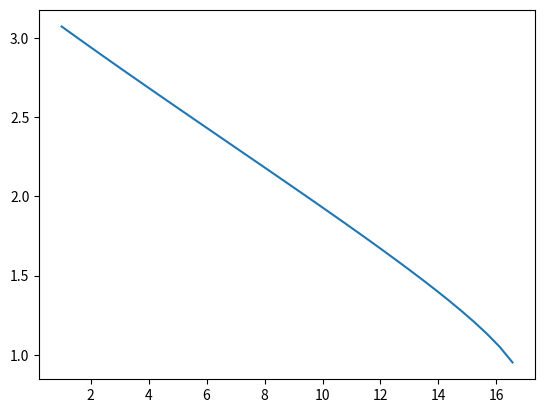

Reproduce this figure in Python.
import numpy as np
from matplotlib import pyplot as plt


def newton_solver(f,f_prime,guess,params,tol=1e-8,max_iteration=100,verbose=True,debug=False):
    # set initial guess
    x = guess

    # run newton solver loop
    for i in range(max_iteration):
        # update law
        delta_x = f(x,params) / f_prime(x,params)
        x -= delta_x
        if debug: print(x,delta_x)
        # end conditions
        if abs(delta_x) < tol:
            if verbose:
                print("Converged to {0} after {1} iterations".format(x,i+1))
            return x,True

    # if max iterations then print this and retrun x
    if verbose:
        print("Newton Solver did not converge after {0} iterations".format(max_iteration))
    return x,False


def f_pm(M,params):
    theta = params[1]
    M_1 = params[2]
    return -theta - prandtl_meyer(M_1,params) + prandtl_meyer(M,params)

def prandtl_meyer(M,params):
    gamma = params[0]
    return ((gamma+1)/(gamma-1))**0.5*np.arctan(((gamma-1)/(gamma+1)*(M**2-1))**0.5)-np.arctan((M**2-1)**0.5)

 # isentropic pitot derivative   
def f_prime_pm(M,params):
    gamma = params[0]
    return 1/ M * ((M**2-1)**0.5)/(1+(gamma-1)/2*M**2)

def get_mach_after_expansion(params):
    '''This function returns the mach number after a prandtl-meyer expansion fan when given the gamma, turning angle, and mach before the fan (params[1-3])'''
    M_1 = params[2]
    if M_1 > 1:
        guess = M_1
    else:
        print("There are no expansion fans for subsonic flows")
        return M_1
    M_2,converged = newton_solver(f_pm,f_prime_pm,guess,params,verbose=False)
    if not converged:
        print("get_mach_after_expansion did not converge")
    return M_2

def get_params_across_expansion(params):
    '''This function computes the mach, pressure, and temperature after an oblique shock given gamma, theta, mach before shock, pressure before shock and temperature before shock

        Input
        ---------
        params = [gamma,theta_1,M_inf,p_inf,T_inf]
        
        Output
        ---------
        M_2, p_2, T_2'''
    gamma = params[0]
    theta = params[1]
    M_1 = params[2]
    p_1 = params[3]
    T_1 = params[4]
    M_2 = get_mach_after_expansion(params)

    # find temperatures after the expansion
    T_0 = T_1 * (1+(gamma-1)/2 * M_1**2)
    T_2 = T_0 / (1+(gamma-1)/2 * M_2**2)
    # find pressure after expansion
    P_0 = p_1 * (1+(gamma-1)/2 * M_1**2)**(gamma/(gamma-1))
    p_2 = P_0 / (1+(gamma-1)/2 * M_2**2)**(gamma/(gamma-1))
    # find density after expansion
    

    return M_2, p_2, T_2


def f_pm_backwards(M,params):
    '''This equation is used for the top of the newton solver of get mach before expansion'''
    theta = params[1]
    M_2 = params[2]
    return theta + prandtl_meyer(M,params) - prandtl_meyer(M_2,params)


def get_mach_before_expansion(params):
    '''This function returns the mach number before a prandtl-meyer expansion fan when given the gamma, turning angle, and mach after the fan (params[1-3])'''
    M_2 = params[2]
    if M_2 > 1:
        guess = M_2
    else:
        print("There are no expansion fans for subsonic flows")
        exit(-1)
    M_1 = newton_solver(f_pm_backwards,f_prime_pm,guess,params)
    return M_1

def get_mach_after_oblique_shock(params,strong=False):
    '''Computes the mach number behind and oblique shock as well as the angle of the shock given gamma, theta, and M_1'''
    gamma = params[0]
    theta = params[1]
    M_1 = params[2]
    beta = get_oblique_shock_angle(params,strong)
    M_n2 = ((1+(gamma-1)/2*(M_1*np.sin(beta))**2)/(gamma*(M_1*np.sin(beta))**2-(gamma-1)/2))**0.5
    # M_2 = ((M_1*np.cos(beta))**2*T_1/T_2+(1+(gamma-1)/2*(M_1*np.sin(beta)))/(gamma*(M_1*np.sin(beta))**2-(gamma-1)/2))**0.5
    M_2 = M_n2/(np.sin(beta-theta))
    
    
    return M_2,beta


def get_oblique_shock_angle_newton(params):
    '''This function outputs the oblique shock angle given gamma, theta, and M_1 in the params input'''
    # extract inputs
    gamma = params[0]
    theta = params[1]
    M_1 = params[2]

    # calc constants
    a = (1+(gamma-1)/2*M_1**2)*np.tan(theta)
    b = (M_1**2-1)
    c = (1+(gamma+1)/2*M_1**2)*np.tan(theta)
    params.append(a)
    params.append(b)
    params.append(c)
    guess = 0.8
    t_b = newton_solver(f_oblique_wave_angle,f_prime_oblique_wave_angle,guess,params,verbose=False)
    beta = np.arctan(t_b)

    return beta


def f_oblique_wave_angle(x,params):
    '''Cost function for newton's method to find beta'''
    gamma = params[0]
    theta = params[1]
    M_1 = params[2]
    a = params[3]
    b = params[4]
    c = params[5]
    return a*x**3-b*x**2+c*x+1

def f_prime_oblique_wave_angle(x,params):
    '''derivative of cost function for newton's method to find beta'''
    gamma = params[0]
    theta = params[1]
    M_1 = params[2]
    a = params[3]
    b = params[4]
    c = params[5]
    return 3*a*x**2-2*b*x**2+c

def get_oblique_shock_angle(params,strong=False):
    '''Computes the oblique shock angle given gamma, theta (turning angle), and M_1.  The strong tag is used to specify if the output will be the strong shock angle or not.'''
    gamma = params[0]
    theta = params[1]
    M_1 = params[2]
    if theta == 0:
        beta = np.arcsin(1/M_1)
    else:
        a = (1+(gamma-1)/2*M_1**2)*np.tan(theta)
        b = (M_1**2-1)
        c = (1+(gamma+1)/2*M_1**2)*np.tan(theta)
        lam = (b**2 - 3*a*c)**0.5
        chi = (b**3-9*a*(a+(gamma+1)/4*M_1**4*np.tan(theta)))/lam**3
        if strong:
            delta = 0
        else:
            delta = 1
        t_b = (b + 2 * lam*np.cos((4*np.pi*delta + np.arccos(chi))/3))/(3*a)
        beta = np.arctan(t_b)
    return beta

    
def get_temperature_across_oblique_shock(gamma,beta,T_1,M_1):
    """This function finds """
    left = (1 + 2*gamma/(gamma+1)*((M_1*np.sin(beta))**2-1))
    right = ((2+(gamma-1)*(M_1*np.sin(beta))**2)/((gamma+1)*(M_1*np.sin(beta))**2))
    return T_1 * left * right

def get_params_across_oblique_shock(params):
    '''This function computes the mach, pressure, and temperature after an oblique shock given gamma, theta, mach before shock, pressure before shock and temperature before shock

        Input
        ---------
        params = [gamma,theta_1,M_inf,p_inf,T_inf]
        
        Output
        ---------
        M_2, p_2, T_2'''
    gamma = params[0]
    theta = params[1]
    M_1 = params[2]
    p_1 = params[3]
    T_1 = params[4]
    M_2, beta = get_mach_after_oblique_shock(params)

    # find normal mach before shock
    M_n1 = M_1 * np.sin(beta)

    # get pressure across shock
    p_2 = p_1 * (1+2*gamma/(gamma+1)*(M_n1**2-1))
    P_02 = p_2 * (1+(gamma-1)/2 * M_2**2)**(gamma/(gamma-1)) 

    #get temperature across shock
    T_2 = T_1 * (1+2*gamma/(gamma+1)*(M_n1**2-1))*(2+(gamma-1)*M_n1**2)/((gamma+1)*M_n1**2)
    T_02 = T_2 * (1+(gamma-1)/2 * M_2**2)
    
    return M_2, p_2, T_2


if __name__ == "__main__":
    M_1 = 4
    p_1 = 0.01 * 101325
    T_1 = 217

    gamma = 1.25
    theta_1 = np.deg2rad(15)
    theta_2 = np.deg2rad(15)
    
    params = [gamma,theta_1,M_1]

    # calculate entry mach angle
    mu_1 = np.arcsin(1/M_1)
    # get mach after expansion
    M_2 = get_mach_after_expansion(params)
    # calcualte exit mach angle
    mu_2 = np.arcsin(1/M_2) - theta_1


    # find temperatures after the expansion
    T_0 = T_1 * (1+(gamma-1)/2 * M_1**2)
    T_2 = T_0 / (1+(gamma-1)/2 * M_2**2)
    # find pressure after expansion
    P_0 = p_1 * (1+(gamma-1)/2 * M_1**2)**(gamma/(gamma-1))
    p_2 = P_0 / (1+(gamma-1)/2 * M_2**2)**(gamma/(gamma-1))

    # print out results
    print("Problem 1")
    print("Results\n1-2")
    print(f"Entry Mach Angle[deg]: {round(np.rad2deg(mu_1),4)}°")
    print(f"Exit Mach Angle[deg]: {round(np.rad2deg(mu_2),4)}°")
    print("Mach_2:",round(M_2,4))
    print(f"Stagnation Pressure: {round(P_0,4)}Pa")
    print(f"Static Pressure: {round(p_2,4)}Pa")
    print(f"Stagnation Temperature: {round(T_0,4)}K")
    print(f"Static Temperature: {round(T_2,4)}K")

    
    params = [gamma,theta_1+theta_2,M_2]
    # params = [1.4,np.deg2rad(20),3]
    # p_2 = 101325
    # T_2 = 288
    # M_2 = 3
    # gamma = 1.4
    M_3, beta = get_mach_after_oblique_shock(params)

    # find normal mach before shock
    M_n2 = M_2 * np.sin(beta)

    # get pressure across shock
    p_3 = p_2 * (1+2*gamma/(gamma+1)*(M_n2**2-1))
    P_03 = p_3 * (1+(gamma-1)/2 * M_3**2)**(gamma/(gamma-1)) 

    #get temperature across shock
    T_3 = T_2 * (1+2*gamma/(gamma+1)*(M_n2**2-1))*(2+(gamma-1)*M_n2**2)/((gamma+1)*M_n2**2)
    T_03 = T_3 * (1+(gamma-1)/2 * M_3**2)
    print("2-3")
    print(f"Beta {round(np.rad2deg(beta),4)}°")
    print("Mach_3:",round(M_3,5))
    print(f"Stagnation Pressure: {round(P_03,4)}Pa")
    print(f"Static Pressure: {round(p_3,4)}Pa")
    print(f"Stagnation Temperature: {round(T_03,4)}K")
    print(f"Static Temperature: {round(T_3,4)}K")


    print("\nProblem 2\n")
    M_1 = 1.7
    p_1 = 0.26 * 101325 # Pa
    T_1 = 223
    gamma = 1.4
    theta_1 = np.deg2rad(15)
    theta_2 = 0
    r = 0.4 # m

    # set params
    params = [gamma,theta_1,M_1]
    # get mach after first shock and beta of first shock
    M_2, beta_1 = get_mach_after_oblique_shock(params)

    # find normal mach before shock
    M_n1 = M_1 * np.sin(beta_1)

    # get pressure across shock
    P_01 = p_1 * (1+(gamma-1)/2 * M_1**2)**(gamma/(gamma-1))
    p_2 = p_1 * (1+2*gamma/(gamma+1)*(M_n1**2-1))
    P_02 = p_2 * (1+(gamma-1)/2 * M_2**2)**(gamma/(gamma-1)) 

    #get temperature across shock
    T_01 = T_1 * (1+(gamma-1)/2 * M_1**2)
    T_2 = T_1 * (1+2*gamma/(gamma+1)*(M_n1**2-1))*(2+(gamma-1)*M_n1**2)/((gamma+1)*M_n1**2)
    T_02 = T_2 * (1+(gamma-1)/2 * M_2**2)
    
    print("Results\n")
    print(f"Stagnation Pressure before shock: {round(P_01,4)}Pa")
    print(f"Static Pressure before shock: {round(p_1,4)}Pa")
    print(f"Stagnation Temperature before shock: {round(T_01,4)}K")
    print(f"Static Temperature before shock: {round(T_1,4)}K")
    
    
    print("First Shock")
    print("Mach after shock:",round(M_2,4))
    print(f"Angle of first shock: {round(np.rad2deg(beta_1),4)}°")
    print(f"Stagnation Pressure after shock: {round(P_02,4)}Pa")
    print(f"Static Pressure after shock: {round(p_2,4)}Pa")
    print(f"Stagnation Temperature after shock: {round(T_02,4)}K")
    print(f"Static Temperature after shock: {round(T_2,4)}K")

    # get parameters after normal shock
    params = [gamma,theta_2,M_2]

    M_3, beta_2 = get_mach_after_oblique_shock(params,True)
    
    # get pressure across shock
    p_3 = p_2 * (1+2*gamma/(gamma+1)*(M_2**2-1))
    P_03 = p_3 * (1+(gamma-1)/2 * M_3**2)**(gamma/(gamma-1)) 

    #get temperature across shock
    T_3 = T_2 * (1+2*gamma/(gamma+1)*(M_2**2-1))*(2+(gamma-1)*M_2**2)/((gamma+1)*M_2**2)
    T_03 = T_3 * (1+(gamma-1)/2 * M_3**2)

    print("Results\nSecond Shock")
    print("Mach after shock:",round(M_3,4))
    print(f"Stagnation Pressure after shock: {round(P_03,4)}Pa")
    print(f"Static Pressure after shock: {round(p_3,4)}Pa")
    print(f"Stagnation Temperature after shock: {round(T_03,4)}K")
    print(f"Static Temperature after shock: {round(T_3,4)}K")

    # get pressure recovery
    print("\na) Stagnation Pressure Recovery",P_03/P_01)

    # get top to inlet distance for shock impingement 
    x = r/np.tan(beta_1)
    print("\nc)  X for oblique shock to align with inlet radius",x)

    num = 100
    thetas = np.linspace(1,45,num)
    pressure_ratios = np.zeros([num,1])

    for i in range(num):
        theta = np.deg2rad(thetas[i])
        params = [gamma,theta,M_1]
        # get mach after first shock and beta of first shock
        M_2, beta_1 = get_mach_after_oblique_shock(params)
        M_n1 = M_1 * np.sin(beta_1)
        p_2 = p_1 * (1+2*gamma/(gamma+1)*(M_n1**2-1))
        params = [gamma,theta_2,M_2]
        M_3, beta_2 = get_mach_after_oblique_shock(params,True)
        p_3 = p_2 * (1+2*gamma/(gamma+1)*(M_2**2-1))    
        P_03 = p_3 * (1+(gamma-1)/2 * M_3**2)**(gamma/(gamma-1)) 
        pressure_ratios[i] = P_03/P_01



    thetas_plot = []
    pressure_ratios_plot = []
    print(pressure_ratios)
    for i in range(len(pressure_ratios)):
        if not np.isnan(pressure_ratios[i]):
            pressure_ratios_plot.append(pressure_ratios[i])
            thetas_plot.append(thetas[i])

    pr = max(pressure_ratios_plot)
    I = np.argmax(pressure_ratios_plot) 
    # I = pressure_ratios_plot.argmax()

    print("Best Theta:",thetas_plot[I])
    plt.plot(thetas_plot,pressure_ratios_plot)
    plt.show()



    


